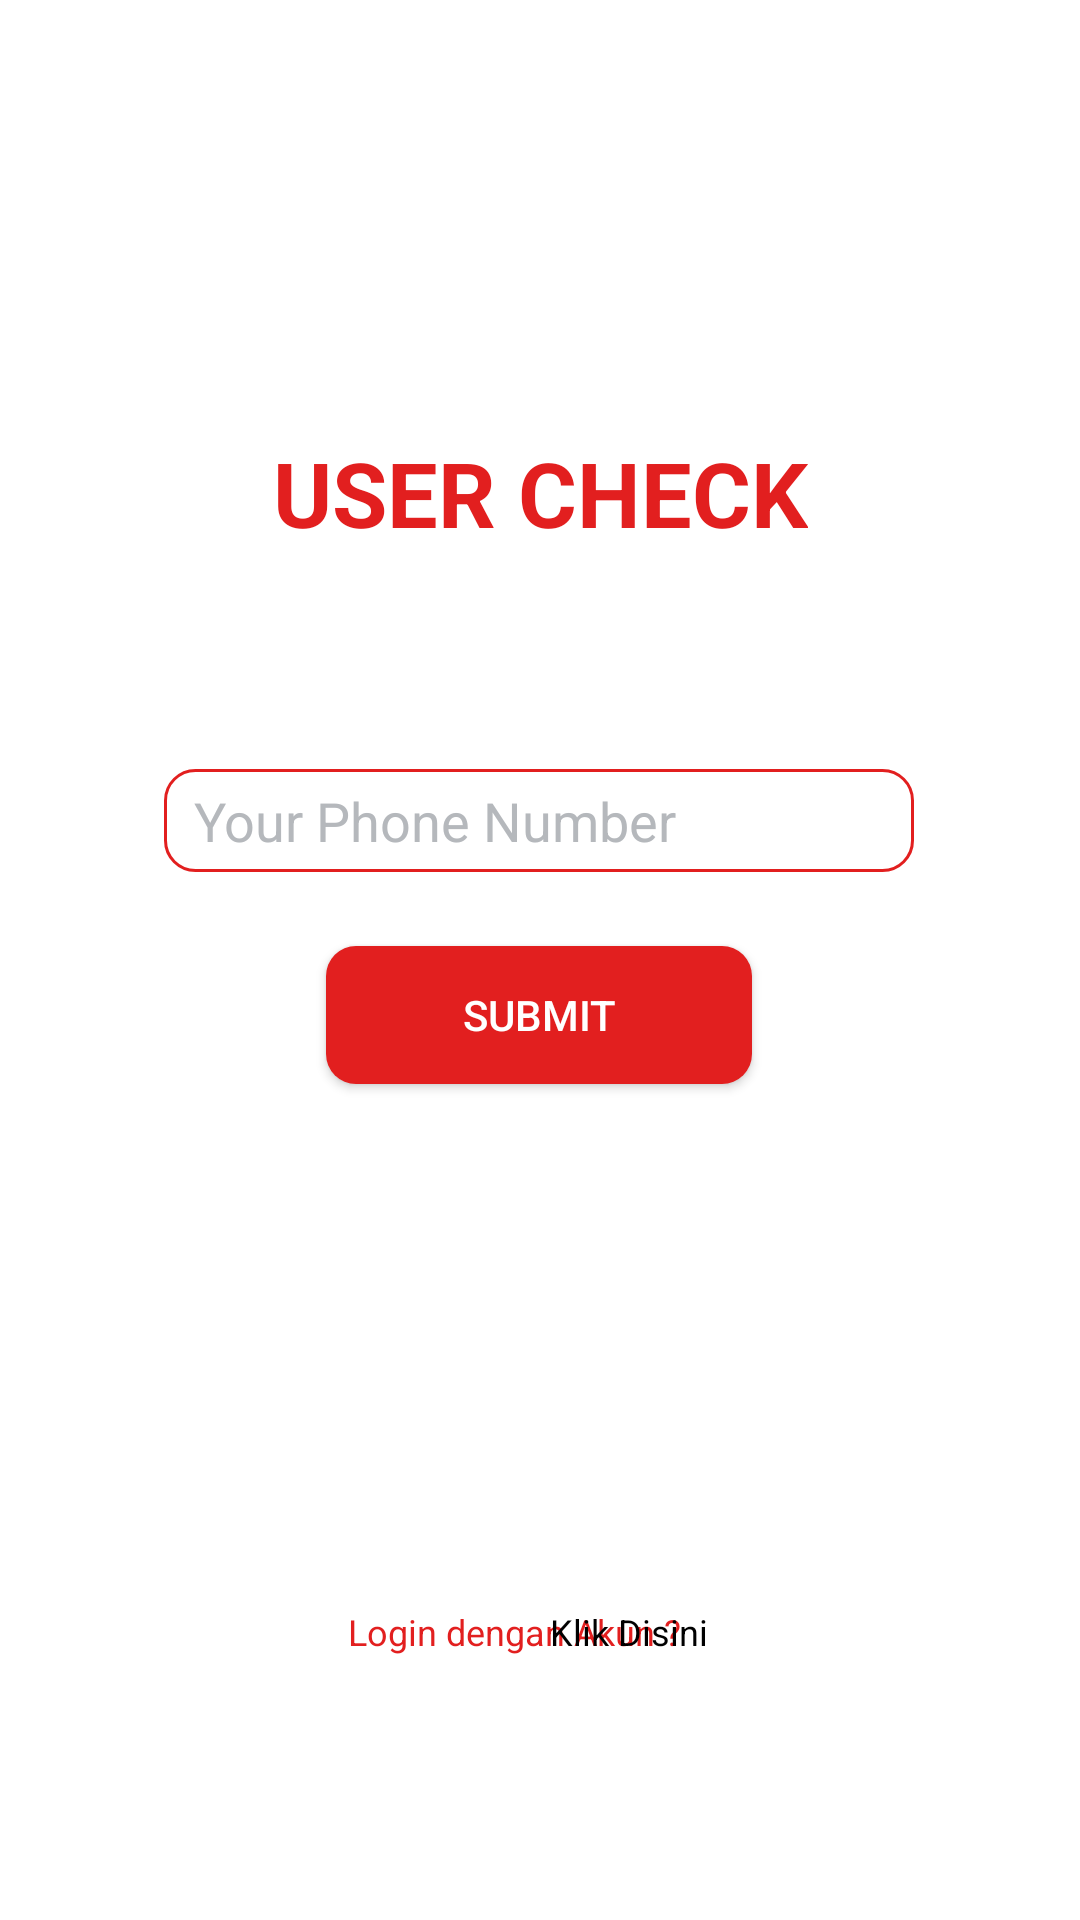

This screen was rendered from an Android layout file. Write that file and the resources it references.
<!-- AndroidManifest.xml: application theme loginregisterTheme -->
<!-- res/layout/activity_mobile__check.xml -->
<?xml version="1.0" encoding="utf-8"?>
<androidx.constraintlayout.widget.ConstraintLayout
        xmlns:android="http://schemas.android.com/apk/res/android"
        xmlns:tools="http://schemas.android.com/tools"
        xmlns:app="http://schemas.android.com/apk/res-auto"
        android:layout_width="match_parent"
        android:layout_height="match_parent"
        android:background="@color/colorWhite"
        tools:context=".Mobile_Check">

    <TextView
            android:text="@string/mobile_check_title"
            android:textColor="@color/colorTelkom"
            android:textSize="30sp"
            android:textStyle="bold"
            android:layout_width="wrap_content"
            android:layout_height="wrap_content"
            android:id="@+id/page_title"
            android:layout_below="@+id/login_page_logo" android:layout_centerHorizontal="true"
            app:layout_constraintEnd_toEndOf="parent"
            app:layout_constraintStart_toStartOf="parent"
            android:layout_marginTop="144dp" app:layout_constraintTop_toTopOf="parent"
    />
    <EditText
            android:drawableLeft="@drawable/ic_action_phone"
            android:textColor="@color/colorBlack"
            android:background="@drawable/border_text"
            android:layout_width="250dp"
            android:layout_height="wrap_content"
            android:ems="10"
            android:id="@+id/email_register"
            android:layout_below="@+id/page_title"
            android:hint="@string/phone_check"
            android:textColorHint="@color/colorGray"
            android:layout_centerHorizontal="true" app:layout_constraintEnd_toEndOf="parent"
            app:layout_constraintStart_toStartOf="parent"
            app:layout_constraintHorizontal_bias="0.496"
            android:layout_marginTop="72dp" app:layout_constraintTop_toBottomOf="@+id/page_title"/>
    <Button
            android:background="@drawable/designed_button"
            android:hint="@string/phone_check_button"
            android:textColorHint="#ffffff"
            android:layout_width="142dp"
            android:layout_height="46dp"
            android:id="@+id/phone_check_submit"
            android:layout_centerHorizontal="true" android:layout_alignParentBottom="true"
            android:layout_marginStart="8dp"
            app:layout_constraintStart_toStartOf="parent" android:layout_marginLeft="8dp" android:layout_marginEnd="8dp"
            app:layout_constraintEnd_toEndOf="parent" android:layout_marginRight="8dp"
            android:layout_marginBottom="172dp"
            app:layout_constraintBottom_toBottomOf="parent"
            app:layout_constraintHorizontal_bias="0.498"
            android:layout_marginTop="8dp" app:layout_constraintTop_toBottomOf="@+id/email_register"
            app:layout_constraintVertical_bias="0.135"/>
    <TextView
            android:text="Login dengan Akun ?"
            android:textSize="12sp"
            android:textColor="@color/colorTelkom"
            android:layout_width="wrap_content"
            android:layout_height="wrap_content"
            android:id="@+id/login_check_desc" android:layout_marginStart="116dp"
            app:layout_constraintStart_toStartOf="parent"
            android:layout_marginLeft="116dp" android:layout_marginBottom="88dp"
            app:layout_constraintBottom_toBottomOf="parent"
            android:layout_marginTop="8dp" app:layout_constraintTop_toBottomOf="@+id/register_submit"
            app:layout_constraintVertical_bias="1.0"/>
    <TextView
            android:text="Klik Disini"
            android:textColor="@color/colorBlack"
            android:textSize="12sp"
            android:layout_width="wrap_content"
            android:layout_height="wrap_content"
            android:id="@+id/login_here_check_desc" android:layout_marginEnd="124dp"
            app:layout_constraintEnd_toEndOf="parent"
            android:layout_marginRight="124dp"
            android:layout_marginBottom="88dp" app:layout_constraintBottom_toBottomOf="parent"
            android:layout_marginTop="8dp" app:layout_constraintTop_toBottomOf="@+id/register_submit"
            app:layout_constraintVertical_bias="1.0"/>
    <TextView
            android:visibility="invisible"
            android:text="DATA TIDAK DITEMUKAN !"
            android:textSize="24sp"
            android:textColor="@color/colorTelkom"
            android:layout_width="wrap_content"
            android:layout_height="wrap_content"
            app:layout_constraintStart_toStartOf="parent" app:layout_constraintEnd_toEndOf="parent"
            android:id="@+id/phonecheck_answer_no" android:layout_marginTop="72dp"
            app:layout_constraintTop_toBottomOf="@+id/phone_check_submit"/>
    <LinearLayout
            android:orientation="vertical"
            android:layout_width="216dp"
            android:layout_height="212dp" android:layout_marginTop="8dp"
            app:layout_constraintTop_toBottomOf="@+id/phone_check_submit" android:layout_marginBottom="8dp"
            app:layout_constraintBottom_toBottomOf="parent" app:layout_constraintEnd_toEndOf="parent"
            app:layout_constraintStart_toStartOf="parent" app:layout_constraintVertical_bias="0.049"
            android:id="@+id/phonecheck_answer">
        <androidx.constraintlayout.widget.ConstraintLayout
                android:visibility="invisible"
                android:layout_width="match_parent"
                android:layout_height="match_parent" android:id="@+id/phonecheck_answer_box">

            <TextView

                    android:text="DATA DITEMUKAN !"
                    android:textStyle="bold"
                    android:textSize="24sp"
                    android:textColor="@color/colorTelkom"
                    android:layout_width="wrap_content"
                    android:layout_height="wrap_content" app:layout_constraintTop_toTopOf="parent"
                    app:layout_constraintStart_toStartOf="parent" android:layout_marginTop="16dp"
                    app:layout_constraintEnd_toEndOf="parent" android:id="@+id/phonecheck_answer_title"/>

            <TextView
                    android:textSize="18sp"
                    android:textStyle="bold"
                    android:textColor="@color/colorBlack"
                    android:layout_width="wrap_content"
                    android:layout_height="wrap_content"
                    android:id="@+id/answer_data"
                    android:layout_marginEnd="8dp"
                    app:layout_constraintEnd_toEndOf="parent"
                    android:layout_marginRight="8dp"
                    android:layout_marginStart="8dp" app:layout_constraintStart_toStartOf="parent"
                    android:layout_marginLeft="8dp" android:layout_marginTop="8dp"
                    app:layout_constraintTop_toBottomOf="@+id/phonecheck_answer_title" android:layout_marginBottom="8dp"
                    app:layout_constraintBottom_toBottomOf="parent"/>

            />
        </androidx.constraintlayout.widget.ConstraintLayout>

    </LinearLayout>
</androidx.constraintlayout.widget.ConstraintLayout>
<!-- resources referenced by this layout -->
<resources>
  <color name="colorBlack">#000000</color>
  <color name="colorGray">#b5b8bc</color>
  <color name="colorTelkom">#e21f1f</color>
  <color name="colorWhite">#ffffff</color>
  <!-- drawable border_text (drawable) -->
  <?xml version="1.0" encoding="utf-8"?>
  <shape xmlns:android="http://schemas.android.com/apk/res/android"
         android:shape="rectangle"
  >
      <stroke
              android:width="1dip" android:color="@color/colorTelkom"/>
      <corners
              android:radius="10dp"/>
      <padding
              android:top="5dp"
              android:right="10dp"
              android:bottom="5dp"
              android:left="10dp"
      />
  </shape>
  <!-- drawable designed_button (drawable) -->
  <?xml version="1.0" encoding="utf-8"?>
  <selector
          xmlns:android="http://schemas.android.com/apk/res/android">
      <item>
          <shape android:shape="rectangle">
              <solid android:color="@color/colorTelkom"/>
              <corners
                  android:topRightRadius="10dp"
                  android:topLeftRadius="10dp"
                  android:bottomRightRadius="10dp"
                  android:bottomLeftRadius="10dp"/>
          </shape>
      </item>
  
  </selector>
  <string name="mobile_check_title">USER CHECK</string>
  <string name="phone_check">Your Phone Number</string>
  <string name="phone_check_button">SUBMIT</string>
  <style name="loginregisterTheme" parent="Theme.AppCompat.NoActionBar">
          
          <item name="colorPrimary">@color/colorPrimary</item>
          <item name="colorPrimaryDark">@color/colorPrimaryDark</item>
          <item name="colorAccent">@color/colorAccent</item>
      </style>
  <color name="colorPrimary">#008577</color>
  <color name="colorPrimaryDark">#00574B</color>
  <color name="colorAccent">#D81B60</color>
</resources>
